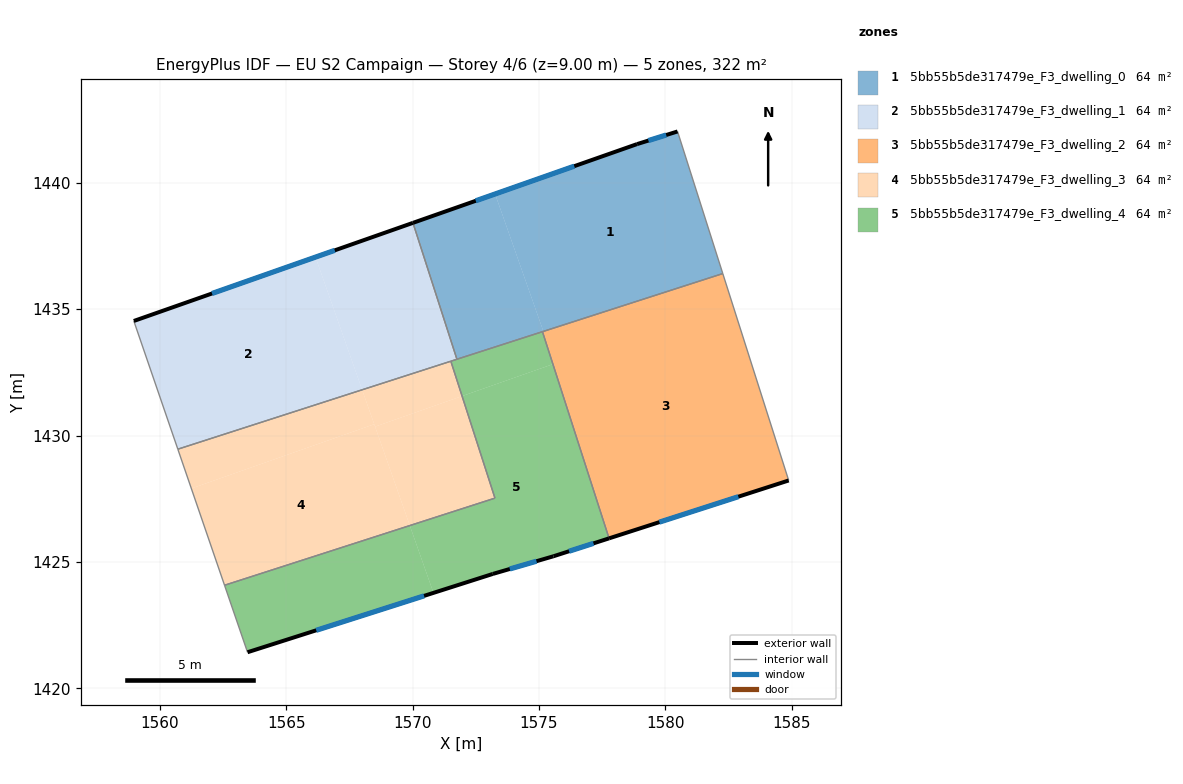
=== STOREY PLAN SPEC (per zone: floor XY polygon, exterior-wall plan segments, windows/doors) ===
zone 1: 5bb55b5de317479e_F3_dwelling_0  (64.3 m²)
  floor: (1580.49, 1442.03) (1582.28, 1436.41) (1575.18, 1434.12) (1573.27, 1439.56) (1578.89, 1441.53)
  floor: (1573.27, 1439.56) (1575.18, 1434.12) (1571.76, 1433.02) (1570.02, 1438.42)
  exterior wall: (1578.89, 1441.53) – (1570.02, 1438.42)  [9.4 m]
    window: (1576.40, 1440.66) – (1572.50, 1439.29)  [5.5 m²]
  exterior wall: (1580.49, 1442.03) – (1578.89, 1441.53)  [1.7 m]
    window: (1580.04, 1441.89) – (1579.34, 1441.67)  [1.0 m²]
  interior walls: 4
zone 2: 5bb55b5de317479e_F3_dwelling_1  (64.3 m²)
  floor: (1566.16, 1437.06) (1568.01, 1431.81) (1560.71, 1429.46) (1558.97, 1434.53)
  floor: (1570.02, 1438.42) (1571.76, 1433.02) (1568.01, 1431.81) (1566.16, 1437.06)
  exterior wall: (1570.02, 1438.42) – (1558.97, 1434.53)  [11.7 m]
    window: (1566.92, 1437.33) – (1562.07, 1435.62)  [6.8 m²]
  interior walls: 4
zone 3: 5bb55b5de317479e_F3_dwelling_2  (64.3 m²)
  floor: (1582.28, 1436.41) (1584.89, 1428.22) (1577.78, 1425.93) (1575.14, 1434.11)
  exterior wall: (1577.78, 1425.93) – (1584.89, 1428.22)  [7.5 m]
    window: (1579.77, 1426.57) – (1582.90, 1427.58)  [4.3 m²]
  interior walls: 3
zone 4: 5bb55b5de317479e_F3_dwelling_3  (64.3 m²)
  floor: (1568.48, 1430.45) (1569.89, 1426.44) (1562.56, 1424.08) (1561.25, 1427.90)
  floor: (1568.01, 1431.81) (1568.48, 1430.45) (1561.25, 1427.90) (1560.71, 1429.46)
  floor: (1571.96, 1431.56) (1573.26, 1427.52) (1569.89, 1426.44) (1568.52, 1430.35)
  floor: (1571.52, 1432.94) (1571.96, 1431.56) (1568.52, 1430.35) (1568.01, 1431.81)
  interior walls: 4
zone 5: 5bb55b5de317479e_F3_dwelling_4  (64.3 m²)
  floor: (1575.56, 1432.82) (1577.78, 1425.93) (1575.58, 1425.22) (1573.18, 1424.52) (1570.83, 1423.77) (1569.89, 1426.44) (1573.26, 1427.52) (1571.96, 1431.56)
  floor: (1569.89, 1426.44) (1570.83, 1423.77) (1563.47, 1421.42) (1562.56, 1424.08)
  floor: (1575.14, 1434.11) (1575.56, 1432.82) (1571.96, 1431.56) (1571.52, 1432.94)
  exterior wall: (1575.58, 1425.22) – (1577.78, 1425.93)  [2.3 m]
    window: (1576.20, 1425.42) – (1577.16, 1425.73)  [1.3 m²]
  exterior wall: (1573.18, 1424.52) – (1575.58, 1425.22)  [2.5 m]
    window: (1573.85, 1424.72) – (1574.91, 1425.03)  [1.5 m²]
  exterior wall: (1563.47, 1421.42) – (1573.18, 1424.52)  [10.2 m]
    window: (1566.19, 1422.29) – (1570.46, 1423.65)  [5.9 m²]
  interior walls: 6

=== DERIVED (storey summary) ===
Building: EU S2 Campaign
Storey: 4 of 6  (floor level z = 9.00 m)
Storey gross floor area: 321.6 m²
Zones on this storey: 5
  - 5bb55b5de317479e_F3_dwelling_0: floor 64.3 m²; exterior wall 11.1 m (33.2 m²); 2 window(s) 6.4 m²; WWR 19.3%
  - 5bb55b5de317479e_F3_dwelling_1: floor 64.3 m²; exterior wall 11.7 m (35.1 m²); 1 window(s) 6.8 m²; WWR 19.3%
  - 5bb55b5de317479e_F3_dwelling_2: floor 64.3 m²; exterior wall 7.5 m (22.4 m²); 1 window(s) 4.3 m²; WWR 19.3%
  - 5bb55b5de317479e_F3_dwelling_3: floor 64.3 m²
  - 5bb55b5de317479e_F3_dwelling_4: floor 64.3 m²; exterior wall 15.0 m (45.0 m²); 3 window(s) 8.7 m²; WWR 19.3%
Zone adjacency (shared interzone walls):
  - 5bb55b5de317479e_F3_dwelling_0 ↔ 5bb55b5de317479e_F3_dwelling_1
  - 5bb55b5de317479e_F3_dwelling_0 ↔ 5bb55b5de317479e_F3_dwelling_2
  - 5bb55b5de317479e_F3_dwelling_0 ↔ 5bb55b5de317479e_F3_dwelling_4
  - 5bb55b5de317479e_F3_dwelling_1 ↔ 5bb55b5de317479e_F3_dwelling_3
  - 5bb55b5de317479e_F3_dwelling_1 ↔ 5bb55b5de317479e_F3_dwelling_4
  - 5bb55b5de317479e_F3_dwelling_2 ↔ 5bb55b5de317479e_F3_dwelling_4
  - 5bb55b5de317479e_F3_dwelling_3 ↔ 5bb55b5de317479e_F3_dwelling_4